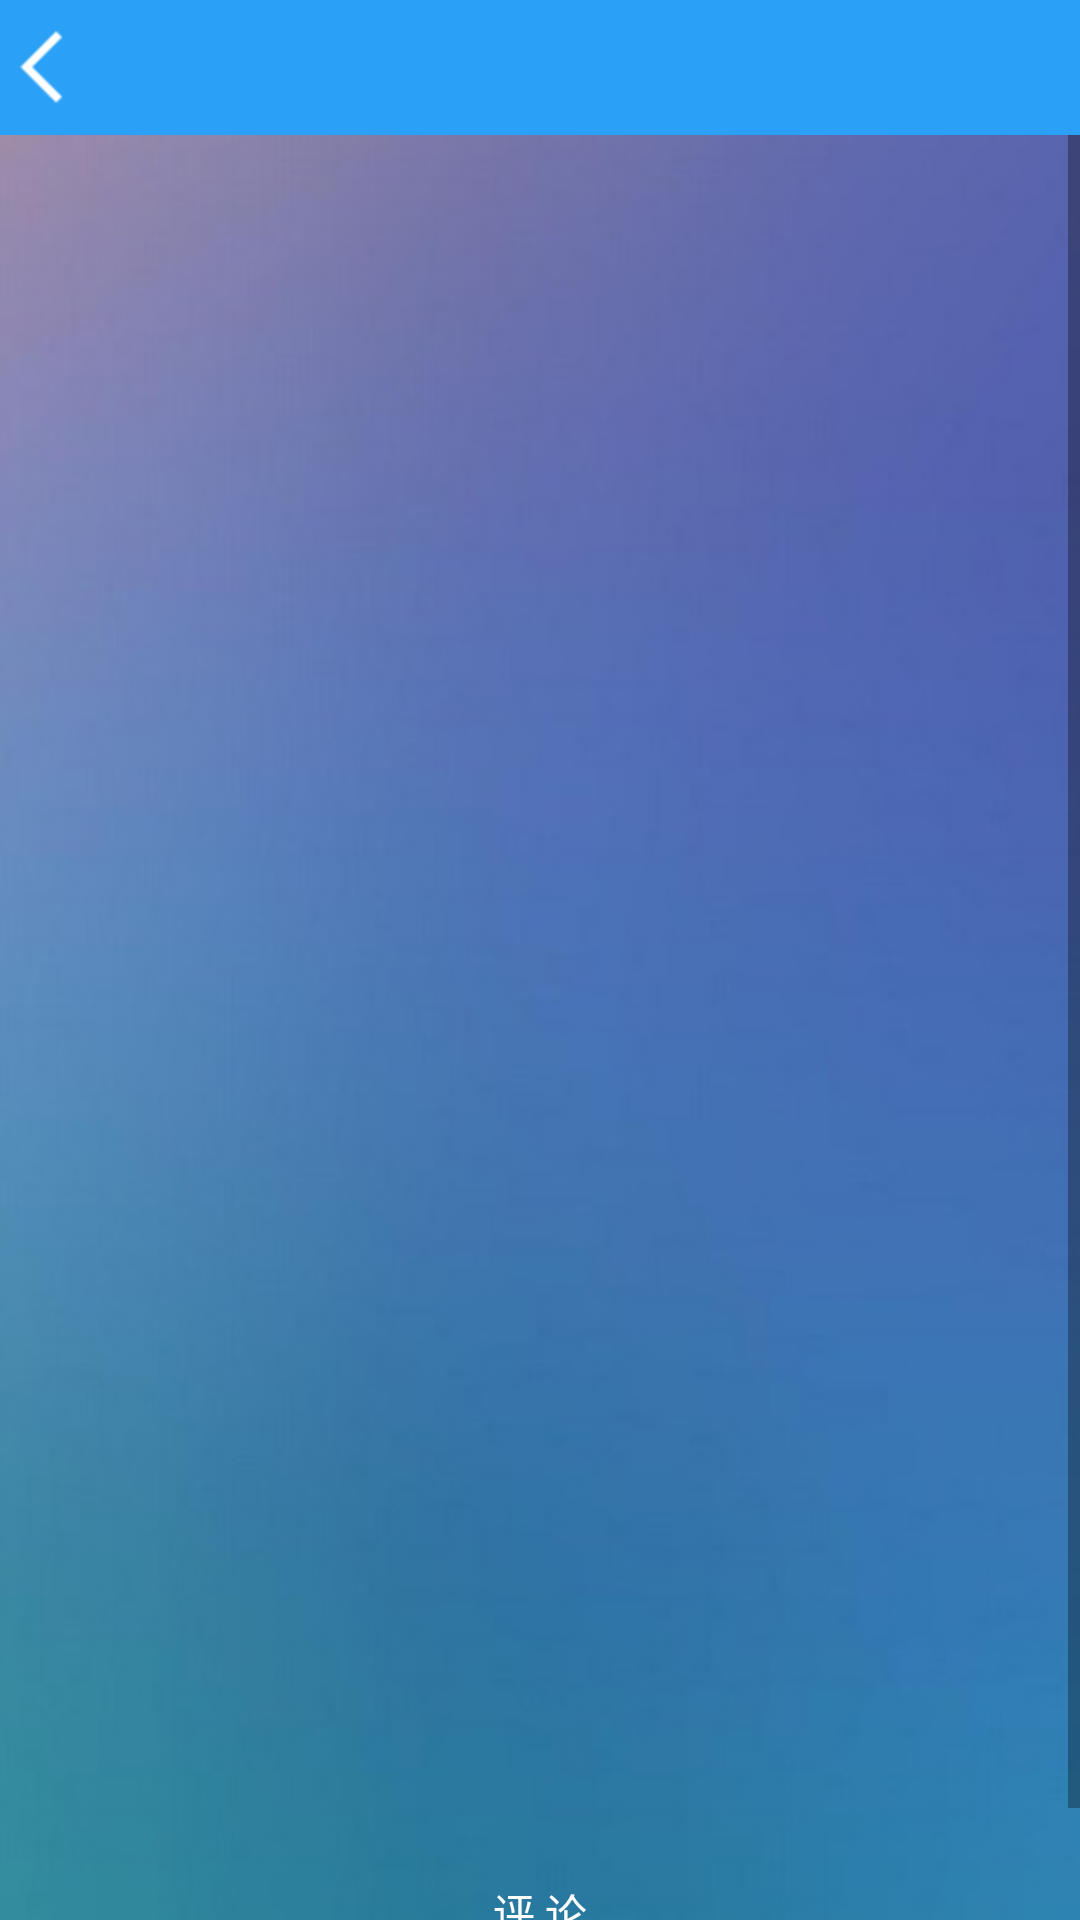

This screen was rendered from an Android layout file. Write that file and the resources it references.
<!-- AndroidManifest.xml: application theme Theme.CultivatedLandManagementApp -->
<!-- res/layout/activity_show_land.xml -->
<?xml version="1.0" encoding="utf-8"?>
<LinearLayout xmlns:android="http://schemas.android.com/apk/res/android"
    xmlns:app="http://schemas.android.com/apk/res-auto"
    xmlns:tools="http://schemas.android.com/tools"
    android:layout_width="match_parent"
    android:orientation="vertical"
    android:background="@mipmap/a"
    android:layout_height="match_parent"
    tools:context=".MainActivity">
    <include

        tools:ignore="ResourceCycle"
        layout="@layout/head_layout"/>
    <ScrollView
        android:layout_width="match_parent"
        android:layout_height="match_parent">
        <LinearLayout
            android:orientation="vertical"
            android:layout_width="match_parent"
            android:layout_height="match_parent">




            <LinearLayout
                android:padding="20dp"
                android:layout_width="match_parent"
                android:layout_height="match_parent"
                android:gravity="top"
                android:orientation="vertical">
                <TextView
                    android:layout_weight="1"
                    android:id="@+id/unmberEdt"
                    android:layout_width="match_parent"
                    android:layout_height="40dp"
                    android:gravity="center|left"
                    android:paddingLeft="5dp"
                    android:paddingRight="5dp"
                    android:textColor="@color/white"
                    android:textColorHint="@color/white"
                    android:textSize="14sp" />


                <TextView
                    android:layout_weight="1"
                    android:id="@+id/areaEdt"
                    android:layout_width="match_parent"
                    android:layout_height="40dp"
                    android:gravity="center|left"
                    android:paddingLeft="5dp"
                    android:paddingRight="5dp"
                    android:textColor="@color/white"
                    android:textColorHint="@color/white"
                    android:textSize="14sp" />
                <TextView
                    android:layout_weight="1"
                    android:id="@+id/soilEdt"
                    android:layout_width="match_parent"
                    android:layout_height="40dp"
                    android:gravity="center|left"
                    android:paddingLeft="5dp"
                    android:paddingRight="5dp"
                    android:textColor="@color/white"
                    android:textColorHint="@color/white"/>


                <TextView
                    android:layout_weight="1"
                    android:id="@+id/addressEdt"
                    android:layout_width="match_parent"
                    android:layout_height="40dp"
                    android:gravity="center|left"
                    android:paddingLeft="5dp"
                    android:paddingRight="5dp"
                    android:textColor="@color/white"
                    android:textColorHint="@color/white"
                    android:textSize="14sp" />

                <TextView
                    android:layout_weight="1"
                    android:id="@+id/typeEdt"
                    android:layout_width="match_parent"
                    android:layout_height="40dp"
                    android:gravity="center|left"
                    android:paddingLeft="5dp"
                    android:paddingRight="5dp"
                    android:textColor="@color/white"
                    android:textColorHint="@color/white"
                    android:textSize="14sp" />


                <TextView
                    android:layout_margin="20dp"
                    android:id="@+id/conEdt"
                    android:layout_width="match_parent"
                    android:layout_height="300dp"
                    android:gravity="left|top"
                    android:padding="5dp"
                    android:textColor="@color/white"
                    android:textColorHint="@color/white"
                    android:textSize="14sp" />

                <LinearLayout
                    android:layout_width="match_parent"
                    android:layout_height="45dp"
                    android:layout_marginTop="10dp"
                    android:orientation="horizontal">

                    <TextView
                        android:id="@+id/saveTxt"
                        android:layout_width="match_parent"
                        android:layout_height="match_parent"
                        android:layout_weight="1"
                        android:gravity="center"
                        android:text="评 论"
                        android:textColor="@color/white" />


                </LinearLayout>

            </LinearLayout>
        </LinearLayout>

    </ScrollView>


</LinearLayout>
<!-- res/layout/head_layout.xml (included above) -->
<?xml version="1.0" encoding="utf-8"?>
<RelativeLayout xmlns:android="http://schemas.android.com/apk/res/android"
    xmlns:app="http://schemas.android.com/apk/res-auto"
    xmlns:tools="http://schemas.android.com/tools"
    android:layout_width="match_parent"
    android:layout_height="wrap_content"
    tools:context=".MainActivity">

   <RelativeLayout
       android:gravity="center|left"
       android:background="@color/blue"
       android:layout_width="match_parent"
       android:layout_height="45dp">
       <TextView
           android:id="@+id/titleTxt"
           android:textSize="20sp"
           android:textColor="@color/white"
           android:gravity="center"
           android:layout_width="match_parent"
           android:layout_height="match_parent"/>
        <ImageView
            android:onClick="backImg"
            android:id="@+id/backImg"
            android:layout_centerVertical="true"
            android:src="@mipmap/fanhui"
            android:layout_width="30dp"
            android:layout_height="30dp"
            tools:ignore="OnClick" />
       <ImageView
           android:id="@+id/rightImg"
           android:onClick="rightImg"
           android:layout_centerVertical="true"
           android:layout_alignParentRight="true"
           android:layout_width="30dp"
           android:layout_height="30dp"
           tools:ignore="OnClick" />

   </RelativeLayout>
</RelativeLayout>
<!-- resources referenced by this layout -->
<resources>
  <color name="blue">#2AA1F7</color>
  <color name="white">#FFFFFFFF</color>
  <!-- mipmap a: png bitmap (mipmap-hdpi, 17390 bytes) -->
  <!-- mipmap fanhui: png bitmap (mipmap-hdpi, 606 bytes) -->
  <style name="Theme.CultivatedLandManagementApp" parent="Theme.MaterialComponents.DayNight.NoActionBar">
          
          <item name="colorPrimary">@color/my_primary</item>
          <item name="colorPrimaryVariant">@color/my_primary</item>
          <item name="colorOnPrimary">@color/white</item>
          
          <item name="colorSecondary">@color/my_secondary</item>
          <item name="colorSecondaryVariant">@color/my_secondary</item>
          <item name="colorOnSecondary">@color/black</item>
          
          <item name="android:statusBarColor">@color/my_primary</item>
          
      </style>
  <color name="my_primary">#009688</color>
  <color name="my_secondary">#9900897B</color>
  <color name="black">#FF000000</color>
</resources>
